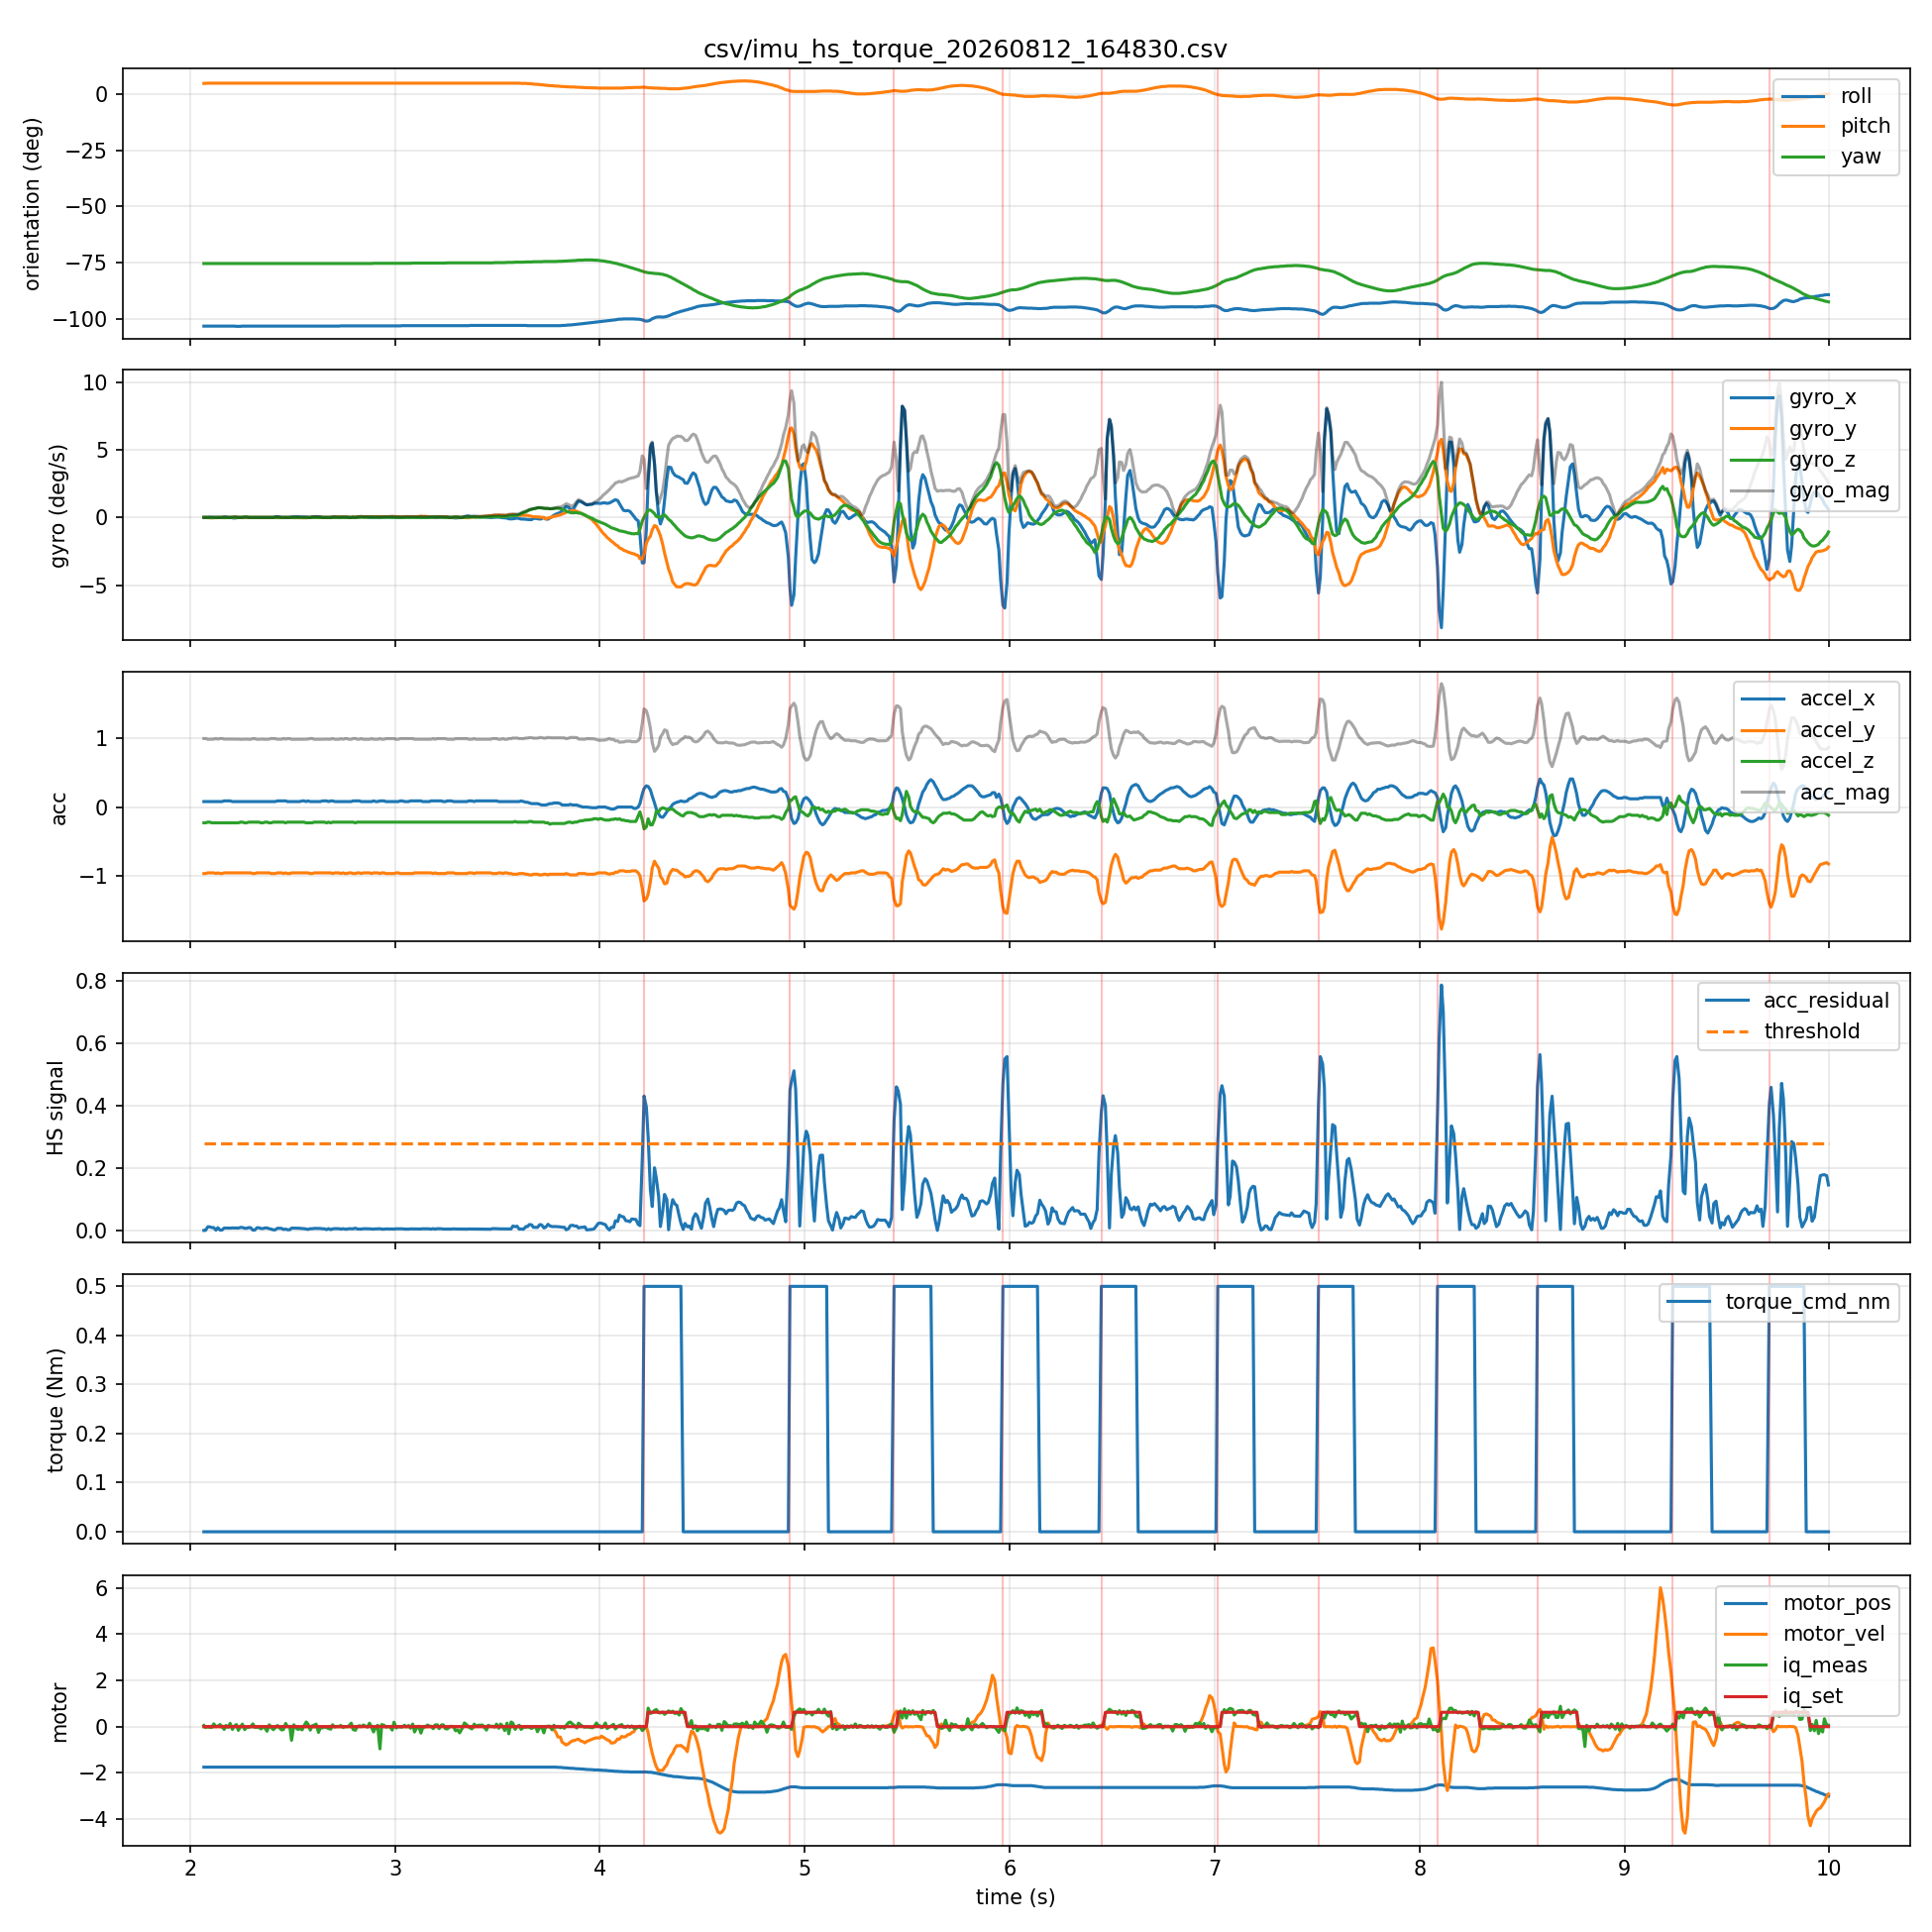

The table this chart was drawn from, first rows:
host_time_s, seq, device_time_s, roll, pitch, yaw, gyro_x, gyro_y, gyro_z, accel_x, accel_y, accel_z, motor_pos, motor_vel, motor_iq_meas, motor_iq_set, acc_mag, gyro_mag, acc_residual, threshold, heel_strike, hs_count, torque_cmd_nm
2.068, 2, 498.3, -103.3, 4.9, -75.4, 0.0, 0.0, 0.0, 0.08, -0.97, -0.23, -1.75, 0.0, 0.05, 0.0, 1, 0.0, 0.0, 0.28, 0, 0, 0.0
2.076, 3, 498.3, -103.3, 4.9, -75.4, 0.0, 0.0, 0.0, 0.08, -0.97, -0.23, -1.75, 0.0, -0.04, 0.0, 1, 0.0, 0.0, 0.28, 0, 0, 0.0
2.087, 4, 498.3, -103.3, 5.0, -75.4, 0.0, 0.0, 0.0, 0.08, -0.96, -0.22, -1.75, 0.0, 0.0, 0.0, 0.9881, 0.0, 0.01173, 0.28, 0, 0, 0.0
2.095, 5, 498.3, -103.3, 5.0, -75.4, 0.01, -0.03, -0.01, 0.08, -0.96, -0.22, -1.75, 0.0, -0.03, 0.0, 0.9881, 0.03317, 0.0115, 0.28, 0, 0, 0.0
2.107, 6, 498.3, -103.3, 5.0, -75.4, 0.0, -0.03, -0.01, 0.08, -0.96, -0.23, -1.75, 0.0, -0.03, 0.0, 0.9904, 0.03162, 0.009038, 0.28, 0, 0, 0.0
2.116, 7, 498.3, -103.3, 5.0, -75.4, -0.01, -0.03, -0.01, 0.08, -0.96, -0.23, -1.75, 0.0, 0.12, 0.0, 0.9904, 0.03317, 0.008857, 0.28, 0, 0, 0.0
2.127, 8, 498.3, -103.3, 5.0, -75.4, 0.0, 0.0, 0.0, 0.08, -0.97, -0.23, -1.75, 0.0, 0.0, 0.0, 1, 0.0, 0.0008224, 0.28, 0, 0, 0.0
2.136, 9, 498.3, -103.3, 5.0, -75.4, 0.0, 0.0, 0.0, 0.08, -0.96, -0.23, -1.75, 0.01, 0.02, 0.0, 0.9904, 0.0, 0.008696, 0.28, 0, 0, 0.0
2.147, 10, 498.4, -103.3, 5.0, -75.4, 0.0, 0.0, 0.0, 0.08, -0.97, -0.23, -1.75, -0.01, 0.09, 0.0, 1, 0.0, 0.0009799, 0.28, 0, 0, 0.0
2.155, 11, 498.4, -103.3, 5.0, -75.4, 0.0, 0.0, 0.0, 0.08, -0.97, -0.23, -1.75, 0.0, 0.0, 0.0, 1, 0.0, 0.0009603, 0.28, 0, 0, 0.0
2.167, 12, 498.4, -103.3, 5.0, -75.4, 0.03, -0.02, -0.02, 0.09, -0.96, -0.23, -1.75, 0.02, -0.12, 0.0, 0.9913, 0.04123, 0.00772, 0.28, 0, 0, 0.0
2.175, 13, 498.4, -103.3, 5.0, -75.4, 0.03, -0.01, -0.01, 0.09, -0.96, -0.23, -1.75, -0.03, 0.05, 0.0, 0.9913, 0.03317, 0.007566, 0.28, 0, 0, 0.0
2.187, 14, 498.4, -103.3, 5.0, -75.4, 0.0, 0.0, 0.0, 0.09, -0.96, -0.23, -1.75, 0.02, -0.03, 0.0, 0.9913, 0.0, 0.007415, 0.28, 0, 0, 0.0
2.195, 15, 498.4, -103.3, 5.0, -75.4, 0.0, 0.0, 0.0, 0.09, -0.96, -0.23, -1.75, 0.01, 0.14, 0.0, 0.9913, 0.0, 0.007266, 0.28, 0, 0, 0.0
2.207, 16, 498.4, -103.3, 5.0, -75.4, -0.03, 0.01, 0.0, 0.08, -0.96, -0.23, -1.75, 0.0, -0.12, 0.0, 0.9904, 0.03162, 0.007962, 0.28, 0, 0, 0.0
2.216, 17, 498.4, -103.3, 5.0, -75.4, -0.05, 0.02, 0.01, 0.08, -0.96, -0.23, -1.75, 0.0, 0.02, 0.0, 0.9904, 0.05477, 0.007802, 0.28, 0, 0, 0.0
2.227, 18, 498.4, -103.4, 5.0, -75.4, -0.03, 0.02, 0.01, 0.08, -0.96, -0.23, -1.75, 0.0, 0.09, 0.0, 0.9904, 0.03742, 0.007646, 0.28, 0, 0, 0.0
2.235, 19, 498.4, -103.4, 5.0, -75.4, 0.0, 0.0, 0.0, 0.08, -0.96, -0.23, -1.75, -0.01, -0.16, 0.0, 0.9904, 0.0, 0.007493, 0.28, 0, 0, 0.0
2.247, 20, 498.4, -103.4, 5.0, -75.4, 0.0, 0.0, 0.0, 0.08, -0.96, -0.22, -1.75, 0.01, 0.0, 0.0, 0.9881, 0.0, 0.009573, 0.28, 0, 0, 0.0
2.255, 21, 498.5, -103.3, 5.0, -75.4, 0.0, 0.0, 0.0, 0.08, -0.96, -0.22, -1.75, 0.0, 0.11, 0.0, 0.9881, 0.0, 0.009381, 0.28, 0, 0, 0.0
2.267, 22, 498.5, -103.3, 5.0, -75.4, 0.0, 0.0, 0.03, 0.08, -0.96, -0.23, -1.75, 0.0, -0.13, 0.0, 0.9904, 0.03, 0.006965, 0.28, 0, 0, 0.0
2.275, 23, 498.5, -103.3, 5.0, -75.4, 0.0, 0.01, 0.03, 0.08, -0.96, -0.23, -1.75, -0.02, -0.03, 0.0, 0.9904, 0.03162, 0.006825, 0.28, 0, 0, 0.0
2.287, 24, 498.5, -103.3, 5.0, -75.4, 0.0, 0.0, 0.0, 0.08, -0.96, -0.22, -1.75, 0.0, -0.03, 0.0, 0.9881, 0.0, 0.008918, 0.28, 0, 0, 0.0
2.295, 25, 498.5, -103.3, 5.0, -75.4, 0.0, 0.0, 0.0, 0.08, -0.96, -0.22, -1.75, 0.0, -0.01, 0.0, 0.9881, 0.0, 0.008739, 0.28, 0, 0, 0.0
2.307, 26, 498.5, -103.3, 5.0, -75.4, 0.0, 0.0, 0.0, 0.08, -0.97, -0.22, -1.75, -0.01, 0.12, 0.0, 0.9978, 0.0, 0.0009593, 0.28, 0, 0, 0.0
2.315, 27, 498.5, -103.3, 5.0, -75.4, 0.0, 0.0, 0.0, 0.08, -0.97, -0.22, -1.75, 0.01, -0.03, 0.0, 0.9978, 0.0, 0.0009401, 0.28, 0, 0, 0.0
2.327, 28, 498.5, -103.3, 5.0, -75.4, 0.0, 0.0, 0.0, 0.08, -0.96, -0.22, -1.75, 0.0, -0.03, 0.0, 0.9881, 0.0, 0.008602, 0.28, 0, 0, 0.0
2.335, 29, 498.5, -103.3, 5.0, -75.4, 0.0, 0.0, 0.0, 0.08, -0.96, -0.22, -1.75, 0.0, -0.03, 0.0, 0.9881, 0.0, 0.00843, 0.28, 0, 0, 0.0
2.347, 30, 498.6, -103.3, 5.0, -75.4, 0.0, 0.0, 0.0, 0.08, -0.96, -0.23, -1.75, 0.0, -0.1, 0.0, 0.9904, 0.0, 0.006033, 0.28, 0, 0, 0.0
2.355, 31, 498.6, -103.3, 5.0, -75.4, 0.0, 0.0, 0.0, 0.08, -0.96, -0.23, -1.75, 0.0, -0.01, 0.0, 0.9904, 0.0, 0.005912, 0.28, 0, 0, 0.0
2.367, 32, 498.6, -103.3, 5.0, -75.4, 0.0, 0.0, 0.0, 0.08, -0.96, -0.22, -1.75, 0.0, -0.07, 0.0, 0.9881, 0.0, 0.008023, 0.28, 0, 0, 0.0
2.375, 33, 498.6, -103.3, 5.0, -75.4, 0.0, 0.0, 0.0, 0.08, -0.96, -0.22, -1.75, 0.0, -0.2, 0.0, 0.9881, 0.0, 0.007862, 0.28, 0, 0, 0.0
2.387, 34, 498.6, -103.3, 5.0, -75.4, 0.0, 0.0, 0.0, 0.08, -0.96, -0.23, -1.75, -0.01, 0.08, 0.0, 0.9904, 0.0, 0.005476, 0.28, 0, 0, 0.0
2.395, 35, 498.6, -103.3, 5.0, -75.4, 0.0, 0.0, 0.0, 0.08, -0.97, -0.23, -1.75, 0.0, -0.03, 0.0, 1, 0.0, 0.004135, 0.28, 0, 0, 0.0
2.407, 36, 498.6, -103.3, 5.0, -75.4, 0.0, 0.0, 0.0, 0.08, -0.97, -0.22, -1.75, 0.0, -0.13, 0.0, 0.9978, 0.0, 0.001845, 0.28, 0, 0, 0.0
2.415, 37, 498.6, -103.3, 5.0, -75.4, 0.04, -0.01, 0.0, 0.08, -0.97, -0.22, -1.75, 0.0, -0.05, 0.0, 0.9978, 0.04123, 0.001808, 0.28, 0, 0, 0.0
2.427, 38, 498.6, -103.3, 5.0, -75.4, 0.05, -0.02, 0.0, 0.09, -0.96, -0.22, -1.75, 0.0, 0.05, 0.0, 0.989, 0.05385, 0.006909, 0.28, 0, 0, 0.0
2.435, 39, 498.6, -103.3, 5.0, -75.4, 0.03, -0.02, 0.0, 0.09, -0.96, -0.22, -1.75, 0.0, -0.04, 0.0, 0.989, 0.03606, 0.006771, 0.28, 0, 0, 0.0
2.447, 40, 498.6, -103.3, 5.0, -75.4, 0.0, 0.0, 0.0, 0.09, -0.96, -0.22, -1.75, -0.01, -0.14, 0.0, 0.989, 0.0, 0.006635, 0.28, 0, 0, 0.0
2.455, 41, 498.7, -103.3, 5.0, -75.4, 0.0, 0.0, 0.0, 0.09, -0.97, -0.22, -1.75, 0.01, -0.13, 0.0, 0.9987, 0.0, 0.003013, 0.28, 0, 0, 0.0
2.467, 42, 498.7, -103.3, 5.0, -75.4, 0.0, 0.0, 0.0, 0.09, -0.96, -0.23, -1.75, 0.0, 0.14, 0.0, 0.9913, 0.0, 0.004336, 0.28, 0, 0, 0.0
2.475, 43, 498.7, -103.3, 5.0, -75.4, 0.0, 0.0, 0.0, 0.08, -0.97, -0.22, -1.75, 0.0, 0.0, 0.0, 0.9978, 0.0, 0.002205, 0.28, 0, 0, 0.0
2.487, 44, 498.7, -103.3, 5.0, -75.4, 0.0, 0.0, 0.0, 0.08, -0.97, -0.22, -1.75, 0.0, 0.0, 0.0, 0.9978, 0.0, 0.002161, 0.28, 0, 0, 0.0
2.495, 45, 498.7, -103.3, 5.0, -75.4, 0.03, 0.0, 0.0, 0.08, -0.96, -0.22, -1.75, 0.0, -0.59, 0.0, 0.9881, 0.03, 0.007406, 0.28, 0, 0, 0.0
2.507, 46, 498.7, -103.3, 5.0, -75.4, 0.03, -0.02, 0.0, 0.08, -0.96, -0.22, -1.75, -0.01, 0.08, 0.0, 0.9881, 0.03606, 0.007258, 0.28, 0, 0, 0.0
2.515, 47, 498.7, -103.3, 5.0, -75.4, 0.04, -0.02, 0.0, 0.08, -0.96, -0.22, -1.75, 0.0, -0.04, 0.0, 0.9881, 0.04472, 0.007113, 0.28, 0, 0, 0.0
2.527, 48, 498.7, -103.3, 5.0, -75.4, 0.04, -0.02, 0.0, 0.08, -0.96, -0.22, -1.75, 0.0, -0.12, 0.0, 0.9881, 0.04472, 0.006971, 0.28, 0, 0, 0.0
2.535, 49, 498.7, -103.3, 5.0, -75.4, 0.03, -0.02, 0.0, 0.08, -0.96, -0.22, -1.75, 0.0, -0.08, 0.0, 0.9881, 0.03606, 0.006831, 0.28, 0, 0, 0.0
2.547, 50, 498.8, -103.3, 5.0, -75.4, 0.01, -0.03, 0.0, 0.09, -0.96, -0.22, -1.75, -0.01, -0.14, 0.0, 0.989, 0.03162, 0.005852, 0.28, 0, 0, 0.0
2.555, 51, 498.8, -103.3, 5.0, -75.4, 0.02, -0.03, 0.0, 0.09, -0.96, -0.22, -1.75, 0.0, 0.02, 0.0, 0.989, 0.03606, 0.005735, 0.28, 0, 0, 0.0
2.567, 52, 498.8, -103.3, 5.0, -75.4, 0.01, -0.03, 0.0, 0.08, -0.96, -0.23, -1.75, -0.01, 0.2, 0.0, 0.9904, 0.03162, 0.004234, 0.28, 0, 0, 0.0
2.576, 53, 498.8, -103.3, 5.0, -75.4, 0.0, 0.0, 0.0, 0.09, -0.96, -0.23, -1.75, 0.0, 0.11, 0.0, 0.9913, 0.0, 0.003308, 0.28, 0, 0, 0.0
2.587, 54, 498.8, -103.3, 5.0, -75.4, 0.0, 0.0, 0.0, 0.08, -0.97, -0.23, -1.75, 0.01, -0.15, 0.0, 1, 0.0, 0.005419, 0.28, 0, 0, 0.0
2.595, 55, 498.8, -103.3, 5.0, -75.4, 0.04, 0.01, 0.0, 0.08, -0.97, -0.23, -1.75, 0.0, 0.03, 0.0, 1, 0.04123, 0.005311, 0.28, 0, 0, 0.0
2.607, 56, 498.8, -103.3, 5.0, -75.4, 0.05, 0.0, 0.0, 0.08, -0.96, -0.22, -1.75, -0.02, 0.07, 0.0, 0.9881, 0.05, 0.006527, 0.28, 0, 0, 0.0
2.615, 57, 498.8, -103.3, 5.0, -75.4, 0.06, 0.0, 0.0, 0.08, -0.96, -0.22, -1.75, 0.0, 0.11, 0.0, 0.9881, 0.06, 0.006396, 0.28, 0, 0, 0.0
2.627, 58, 498.8, -103.3, 5.0, -75.4, 0.05, 0.0, -0.01, 0.08, -0.96, -0.22, -1.75, 0.01, -0.25, 0.0, 0.9881, 0.05099, 0.006268, 0.28, 0, 0, 0.0
2.635, 59, 498.8, -103.3, 5.0, -75.4, 0.04, 0.0, 0.0, 0.08, -0.96, -0.22, -1.75, -0.01, -0.06, 0.0, 0.9881, 0.04, 0.006143, 0.28, 0, 0, 0.0
2.647, 60, 498.9, -103.3, 5.0, -75.4, 0.0, 0.0, 0.0, 0.09, -0.96, -0.22, -1.75, 0.0, -0.05, 0.0, 0.989, 0.0, 0.005177, 0.28, 0, 0, 0.0
2.655, 61, 498.9, -103.3, 5.0, -75.4, 0.0, 0.0, 0.0, 0.09, -0.96, -0.22, -1.75, 0.0, -0.01, 0.0, 0.989, 0.0, 0.005074, 0.28, 0, 0, 0.0
... 732 more rows
